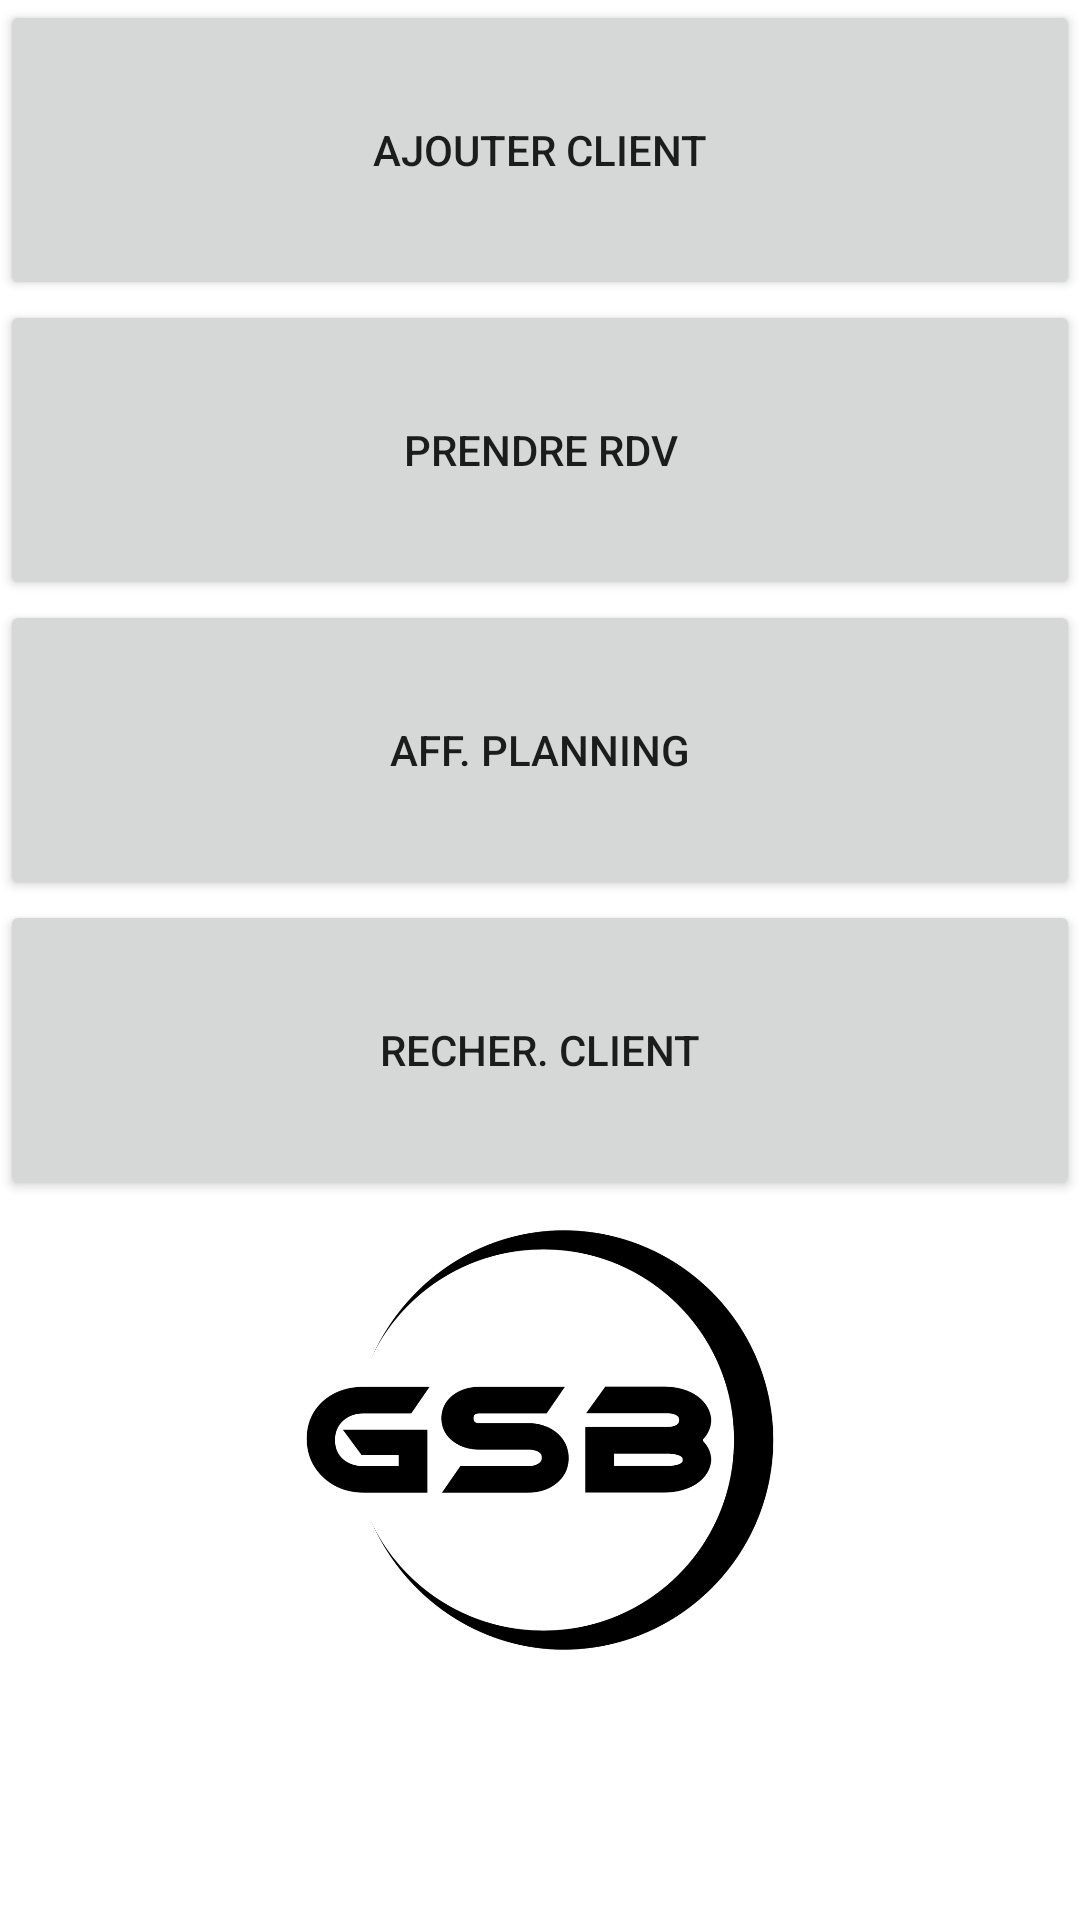

The Android layout XML behind this screen, and the referenced resources:
<!-- AndroidManifest.xml: application theme Theme.GestionMedecin -->
<!-- res/layout/activity_main.xml -->
<?xml version="1.0" encoding="utf-8"?>
<androidx.constraintlayout.widget.ConstraintLayout
        xmlns:android="http://schemas.android.com/apk/res/android"
        xmlns:tools="http://schemas.android.com/tools"
        xmlns:app="http://schemas.android.com/apk/res-auto"
        android:layout_width="match_parent"
        android:layout_height="match_parent"
        tools:context=".MainActivity">

    <LinearLayout
            android:orientation="vertical"
            android:layout_width="match_parent"
            android:layout_height="match_parent">

        <Button
                android:text="AJOUTER CLIENT"
                android:layout_width="match_parent"
                android:layout_height="100dp"
                android:id="@+id/ajoutClientButton"
                style="@style/Widget.AppCompat.Button"
                />

        <Button
                android:text="PRENDRE RDV"
                android:layout_width="match_parent"
                android:layout_height="100dp"
                android:id="@+id/rdvButton"
                style="@style/Widget.AppCompat.Button"
                />

        <Button
                android:text="AFF. PLANNING"
                android:layout_width="match_parent"
                android:layout_height="100dp"
                android:id="@+id/affPlanningButton"
                style="@style/Widget.AppCompat.Button"
                />

        <Button
                android:text="RECHER. CLIENT"
                android:layout_width="match_parent"
                android:layout_height="100dp"
                android:id="@+id/rechercheButton"
                style="@style/Widget.AppCompat.Button"
                />

        <ImageView
                android:layout_width="match_parent"
                android:layout_height="150dp"
                app:srcCompat="@drawable/gsblogo"
                android:id="@+id/imageView3"
                android:paddingTop="10dp"/>

    </LinearLayout>

</androidx.constraintlayout.widget.ConstraintLayout>
<!-- resources referenced by this layout -->
<resources>
  <!-- drawable gsblogo: png bitmap (drawable, 50025 bytes) -->
  <style name="Theme.GestionMedecin" parent="Theme.MaterialComponents.Light">
          
          <item name="colorPrimary">@color/customRed</item>
          <item name="colorPrimaryVariant">@color/customRed2</item>
          <item name="colorOnPrimary">@color/white</item>
          
          <item name="colorSecondary">@color/customLightRed</item>
          <item name="colorSecondaryVariant">@color/customRed2</item>
          <item name="colorOnSecondary">@color/white</item>
          
          <item name="android:statusBarColor" tools:targetApi="l">?attr/colorPrimary</item>
      </style>
  <color name="customRed">#6D5FE0</color>
  <color name="customRed2">#5E79E0</color>
  <color name="white">#FFFFFFFF</color>
  <color name="customLightRed">#985EE0</color>
</resources>
